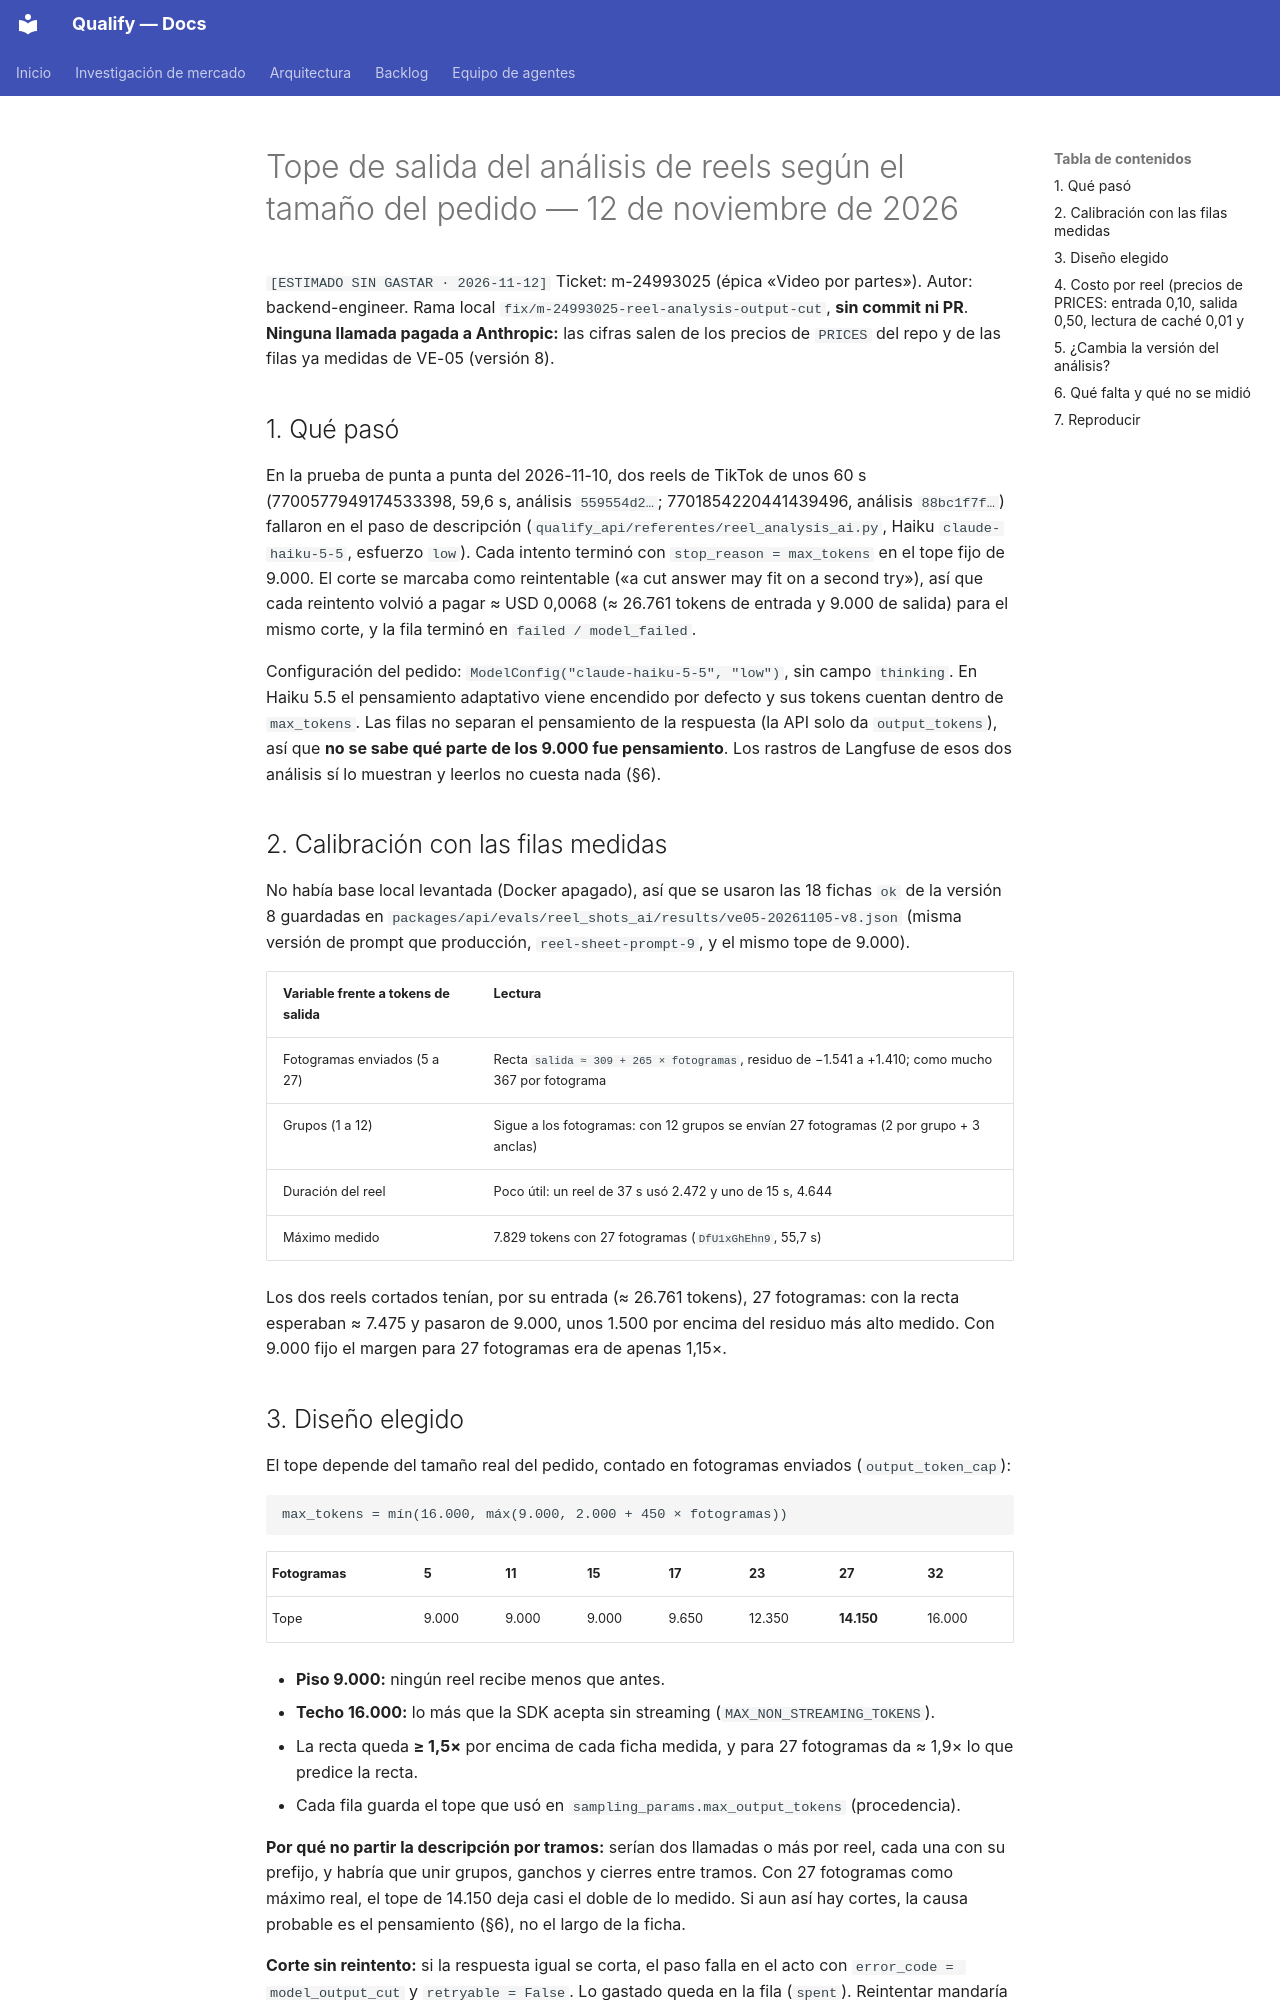

repository: AttitudeFactory/Qualify · page: modelos-generativos/analisis-reel-tope-salida-20261112/index.html · generator: mkdocs

# Tope de salida del análisis de reels según el tamaño del pedido — 12 de noviembre de 2026

`[ESTIMADO SIN GASTAR · 2026-11-12]` Ticket: m-24993025 (épica «Video por partes»). Autor:
backend-engineer. Rama local `fix/m-24993025-reel-analysis-output-cut`, **sin commit ni PR**.
**Ninguna llamada pagada a Anthropic:** las cifras salen de los precios de `PRICES` del repo y
de las filas ya medidas de VE-05 (versión 8).

## 1. Qué pasó

En la prueba de punta a punta del 2026-11-10, dos reels de TikTok de unos 60 s
(7700577949174533398, 59,6 s, análisis `559554d2…`; 7701854220441439496, análisis `88bc1f7f…`)
fallaron en el paso de descripción (`qualify_api/referentes/reel_analysis_ai.py`, Haiku
`claude-haiku-5-5`, esfuerzo `low`). Cada intento terminó con `stop_reason = max_tokens` en el
tope fijo de 9.000. El corte se marcaba como reintentable («a cut answer may fit on a second
try»), así que cada reintento volvió a pagar ≈ USD 0,0068 (≈ 26.761 tokens de entrada y 9.000
de salida) para el mismo corte, y la fila terminó en `failed / model_failed`.

Configuración del pedido: `ModelConfig("claude-haiku-5-5", "low")`, sin campo `thinking`. En
Haiku 5.5 el pensamiento adaptativo viene encendido por defecto y sus tokens cuentan dentro de
`max_tokens`. Las filas no separan el pensamiento de la respuesta (la API solo da
`output_tokens`), así que **no se sabe qué parte de los 9.000 fue pensamiento**. Los rastros de
Langfuse de esos dos análisis sí lo muestran y leerlos no cuesta nada (§6).

## 2. Calibración con las filas medidas

No había base local levantada (Docker apagado), así que se usaron las 18 fichas `ok` de la
versión 8 guardadas en `packages/api/evals/reel_shots_ai/results/ve05-20261105-v8.json`
(misma versión de prompt que producción, `reel-sheet-prompt-9`, y el mismo tope de 9.000).

| Variable frente a tokens de salida | Lectura |
|---|---|
| Fotogramas enviados (5 a 27) | Recta `salida ≈ 309 + 265 × fotogramas`, residuo de −1.541 a +1.410; como mucho 367 por fotograma |
| Grupos (1 a 12) | Sigue a los fotogramas: con 12 grupos se envían 27 fotogramas (2 por grupo + 3 anclas) |
| Duración del reel | Poco útil: un reel de 37 s usó 2.472 y uno de 15 s, 4.644 |
| Máximo medido | 7.829 tokens con 27 fotogramas (`DfU1xGhEhn9`, 55,7 s) |

Los dos reels cortados tenían, por su entrada (≈ 26.761 tokens), 27 fotogramas: con la recta
esperaban ≈ 7.475 y pasaron de 9.000, unos 1.500 por encima del residuo más alto medido. Con 9.000
fijo el margen para 27 fotogramas era de apenas 1,15×.
